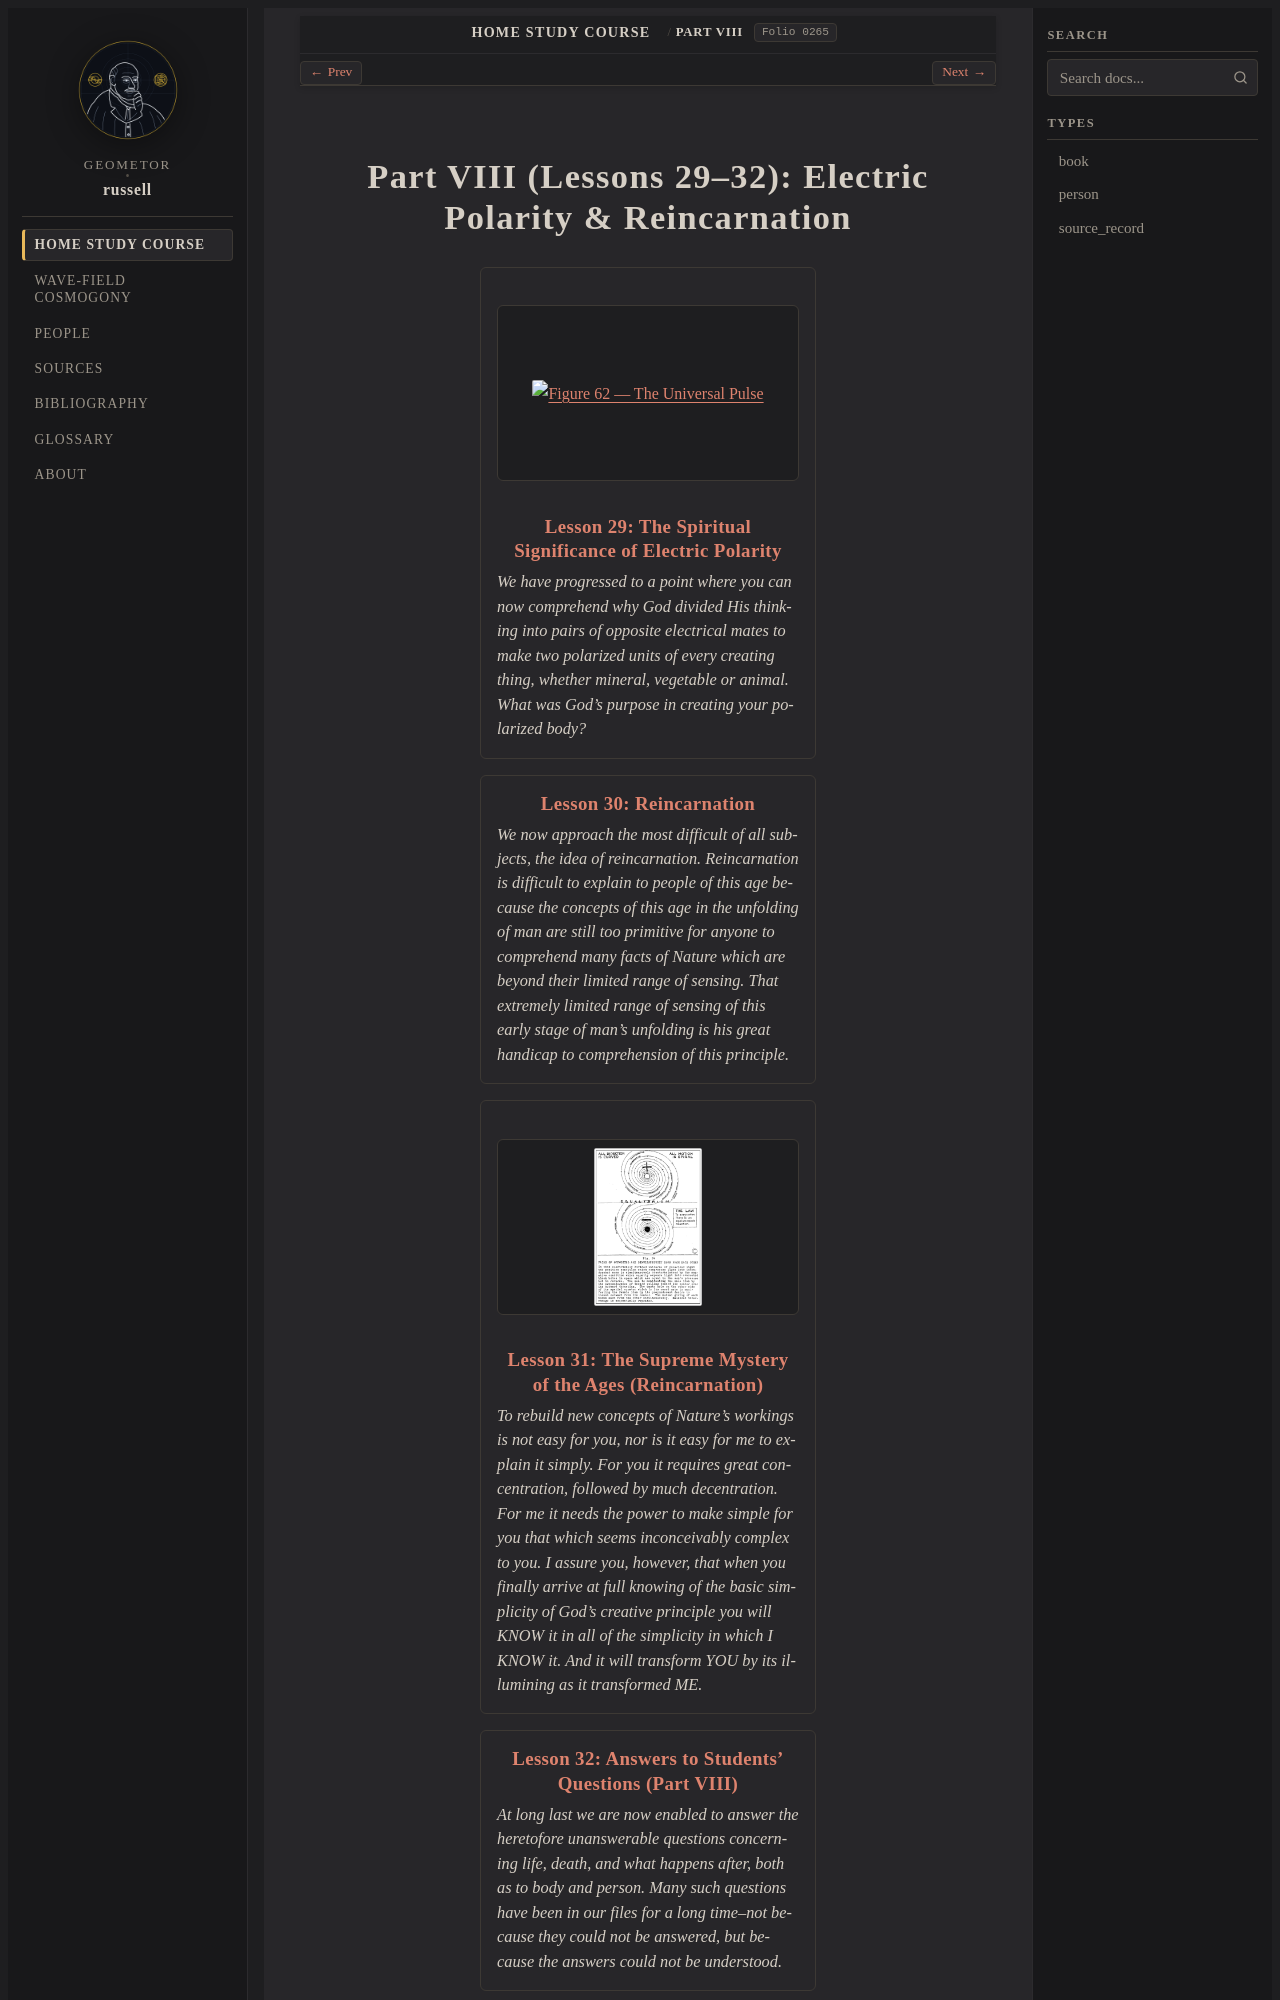

repository: geometor/russell · page: home_study_course/part_08/index.html · generator: sphinx

:layout: book
:order: 8
:canonical_id: Part VIII
:breadcrumb_title: Part VIII
:excerpt: Lessons 29–32: Electric Polarity & Reincarnation.
:folio: 0265

.. _hsc-part-08:
.. _hsc-unit-08:

Part VIII (Lessons 29–32): Electric Polarity & Reincarnation
============================================================

.. folio:: 0265
   :page: 265

.. collection::
   :sort: order
